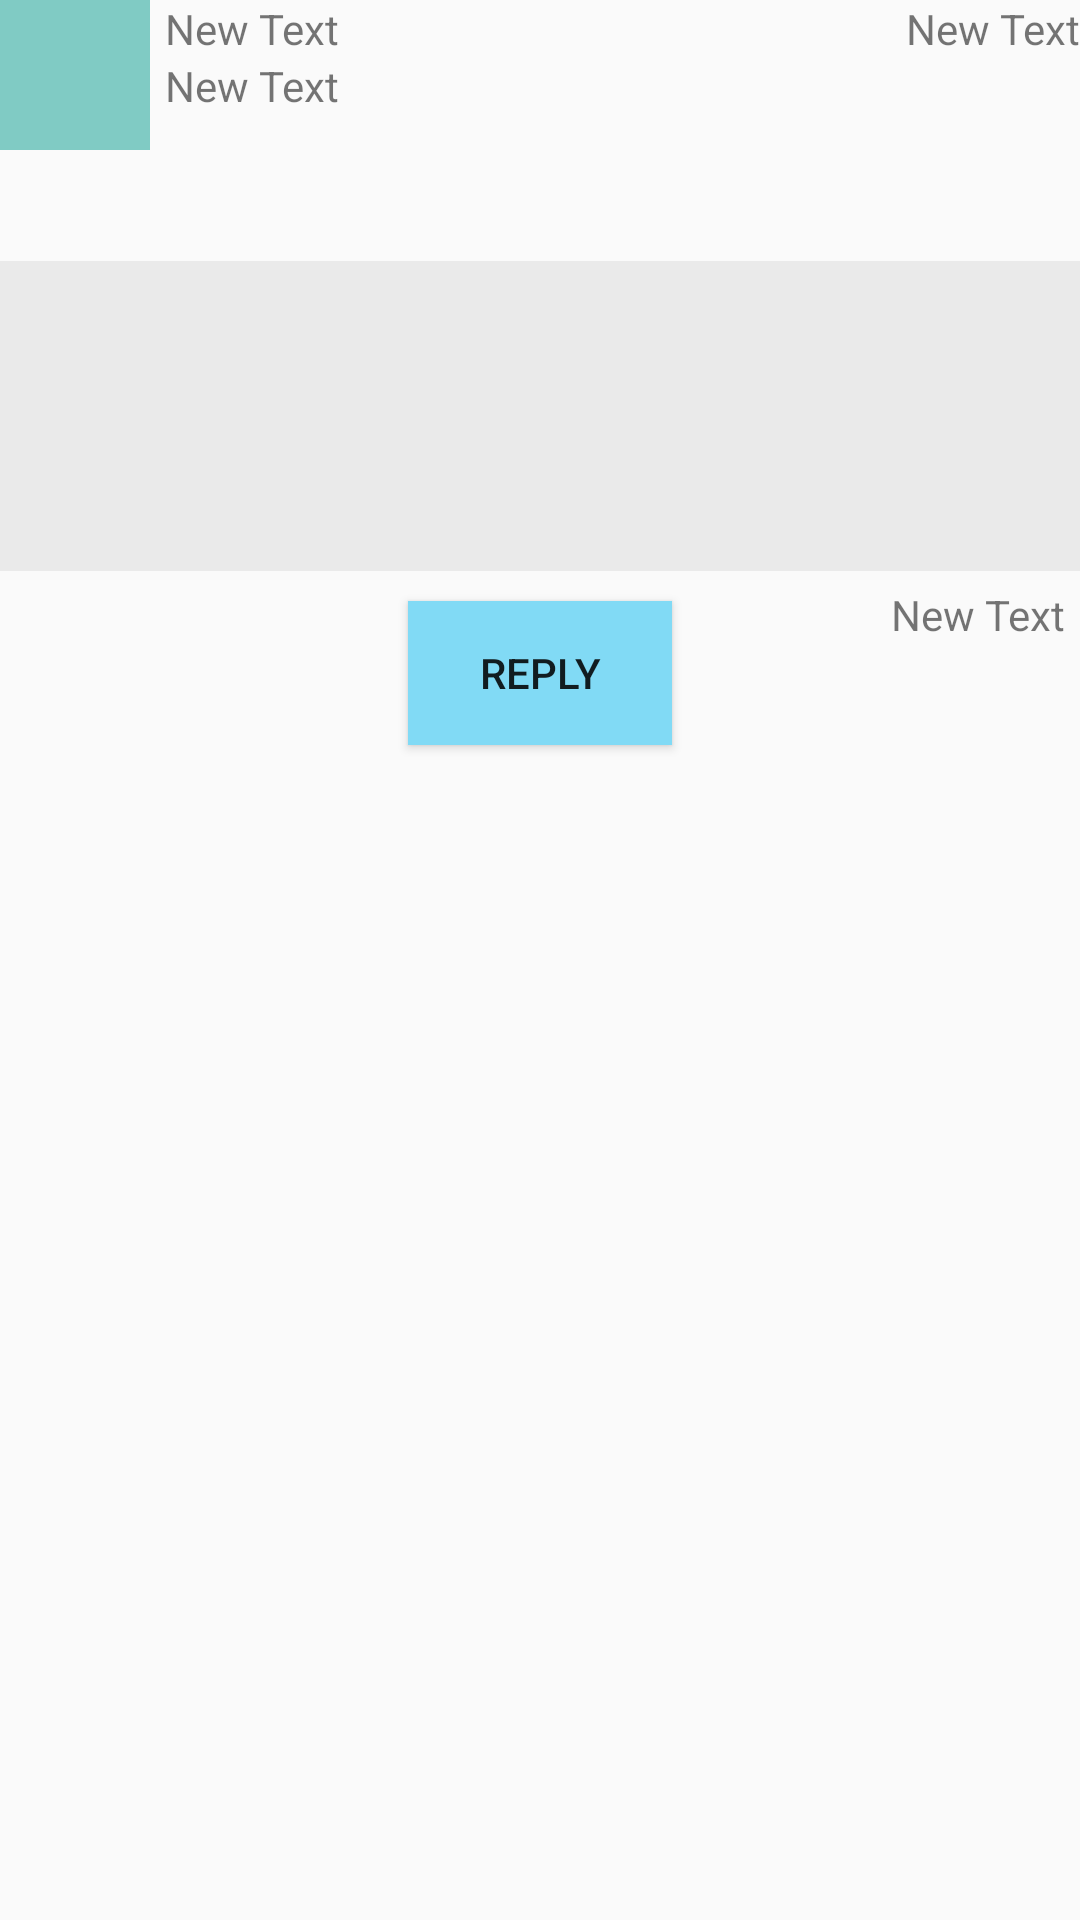

Here is an Android app screen rendered from its layout file. Give the layout XML and the strings, colors and styles it references.
<!-- AndroidManifest.xml: application theme AppTheme -->
<!-- res/layout/activity_tweet_detail.xml -->
<?xml version="1.0" encoding="utf-8"?>
<RelativeLayout xmlns:android="http://schemas.android.com/apk/res/android"
    android:layout_width="match_parent" android:layout_height="match_parent"
    android:id="@+id/topLayout"
    android:layout_margin="10dp">


    <ImageView
        android:layout_width="50dp"
        android:layout_height="50dp"
        android:id="@+id/ivProfilePic"
        android:layout_alignParentTop="true"
        android:layout_alignParentLeft="true"
        android:layout_alignParentStart="true"
        android:background="@color/material_deep_teal_200"
        android:layout_marginRight="5dp" />

    <TextView
        android:layout_width="wrap_content"
        android:layout_height="wrap_content"
        android:text="New Text"
        android:id="@+id/tvUsername"
        android:layout_alignParentTop="true"
        android:layout_toRightOf="@+id/ivProfilePic"
        android:layout_toEndOf="@+id/ivProfilePic" />

    <TextView
        android:layout_width="wrap_content"
        android:layout_height="wrap_content"
        android:text="New Text"
        android:id="@+id/tvTweetBody"
        android:layout_below="@id/tvUsername"
        android:layout_toRightOf="@+id/ivProfilePic"
        android:layout_toEndOf="@+id/ivProfilePic"
        android:autoLink="all"
        android:linksClickable="true" />

    <TextView
        android:layout_width="wrap_content"
        android:layout_height="wrap_content"
        android:text="New Text"
        android:id="@+id/tvTimestamp"
        android:layout_alignParentTop="true"
        android:layout_alignParentRight="true"
        android:layout_alignParentEnd="true" />

    <LinearLayout
        android:id="@+id/llBottom"
        android:layout_width="match_parent"
        android:layout_height="wrap_content"
        android:layout_alignLeft="@id/tvTweetBody"
        android:layout_marginTop="5dp"
        android:layout_below="@id/tvTweetBody"
        android:orientation="horizontal"
        android:weightSum="3">

        <TextView
            android:id="@+id/tvReply"
            android:layout_width="wrap_content"
            android:layout_height="wrap_content"
            android:layout_weight="1"
            android:onClick="onReplyUser"
            android:clickable="true"/>

        <TextView
            android:layout_width="wrap_content"
            android:layout_height="wrap_content"
            android:layout_weight="1"
            android:id="@+id/tvRetweets"/>

        <TextView
            android:layout_width="wrap_content"
            android:layout_height="wrap_content"
            android:layout_weight="1"
            android:id="@+id/tvFavorites" />

    </LinearLayout>

    
    <EditText
        android:layout_width="wrap_content"
        android:layout_height="wrap_content"
        android:inputType="textMultiLine"
        android:lines="4"
        android:maxLength="140"
        android:gravity="top|left"
        android:ems="10"
        android:id="@+id/etNewTweet"
        android:layout_below="@+id/llBottom"
        android:layout_alignParentLeft="true"
        android:layout_alignParentStart="true"
        android:layout_marginTop="25dp"
        android:layout_alignParentRight="true"
        android:layout_alignParentEnd="true"
        android:padding="8dp"
        android:background="#50c5c5c5" />

    <Button
        android:layout_width="wrap_content"
        android:layout_height="wrap_content"
        android:text="@string/reply"
        android:id="@+id/btnTweet"
        android:onClick="onReply"
        android:layout_below="@+id/etNewTweet"
        android:layout_centerHorizontal="true"
        android:layout_marginTop="10dp"
        android:background="#81DAF5" />

    <TextView
        android:layout_width="wrap_content"
        android:layout_height="wrap_content"
        android:text="New Text"
        android:id="@+id/tvCharCount"
        android:layout_below="@+id/etNewTweet"
        android:layout_alignParentRight="true"
        android:layout_marginRight="5dp"
        android:layout_marginTop="5dp" />



</RelativeLayout>
<!-- resources referenced by this layout -->
<resources>
  <string name="reply">Reply</string>
  <style name="AppTheme" parent="AppBaseTheme">
          
          <item name="actionBarStyle">@style/MyActionBarLogo</item>
      </style>
  <style name="AppBaseTheme" parent="Theme.AppCompat.Light.DarkActionBar">
          
      </style>
  <style name="MyActionBarLogo" parent="@style/Widget.AppCompat.Light.ActionBar.Solid.Inverse">
          <item name="logo">@mipmap/ic_twitter</item>
          <item name="displayOptions">useLogo|showHome</item>
          <item name="android:label">@string/title_activity_timeline</item>
          <item name="android:title">@string/title_activity_timeline</item>
      </style>
  <string name="title_activity_timeline">Home Timeline</string>
</resources>
